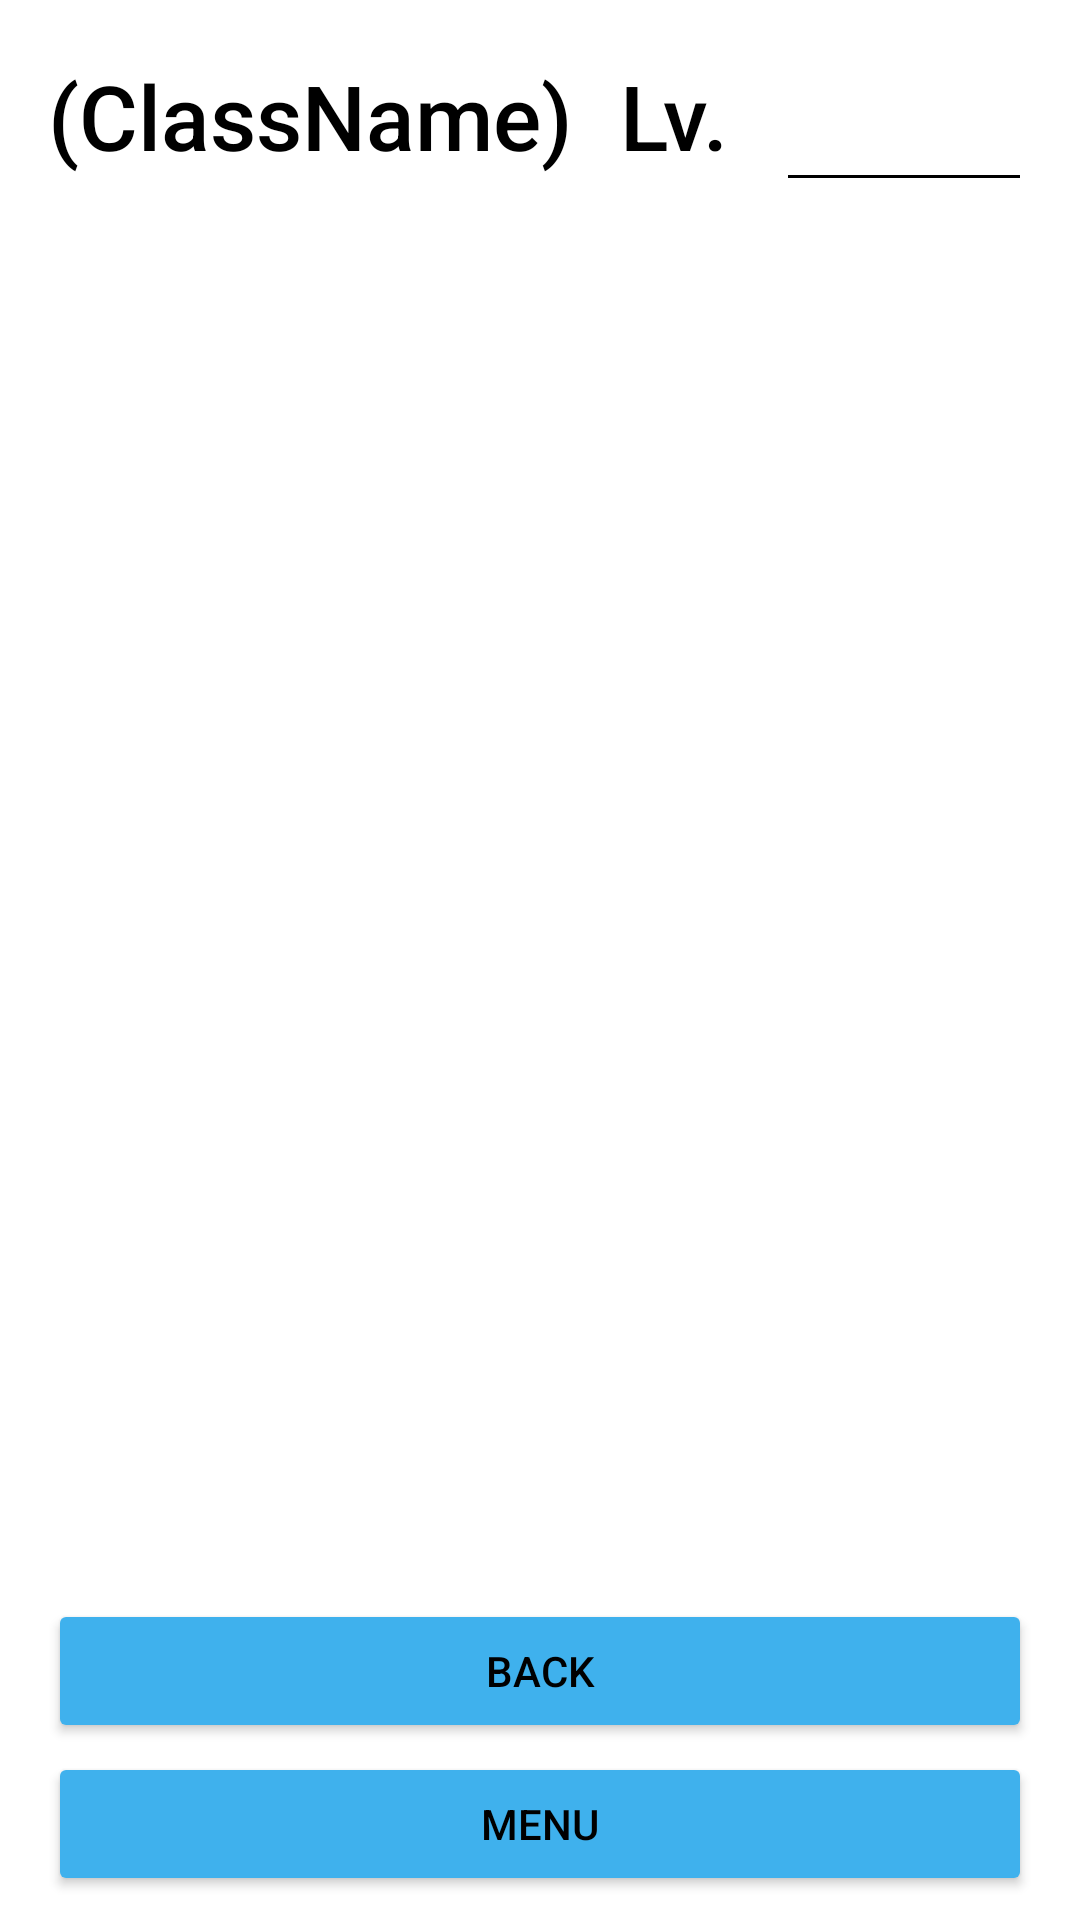

Reconstruct the res/layout file that produces this screen, plus the resources it refers to.
<!-- AndroidManifest.xml: application theme MainAppTheme.Light -->
<!-- res/layout/activity_levels.xml -->
<?xml version="1.0" encoding="utf-8"?>
<androidx.constraintlayout.widget.ConstraintLayout xmlns:android="http://schemas.android.com/apk/res/android"
    xmlns:app="http://schemas.android.com/apk/res-auto"
    xmlns:tools="http://schemas.android.com/tools"
    android:layout_width="match_parent"
    android:layout_height="match_parent"
    tools:context=".LookUp.ItemActivities.Levels">

    <TextView
        android:id="@+id/ClassNameText"
        android:layout_width="wrap_content"
        android:layout_height="wrap_content"
        android:layout_marginStart="16dp"
        android:layout_marginTop="16dp"
        android:layout_marginBottom="16dp"
        android:text="(ClassName)"
        android:textSize="30sp"
        app:layout_constraintBottom_toTopOf="@+id/guideline75"
        app:layout_constraintStart_toStartOf="parent"
        app:layout_constraintTop_toTopOf="parent" />

    <EditText
        android:id="@+id/ClassLevelEditText"
        android:layout_width="0dp"
        android:layout_height="wrap_content"
        android:layout_marginStart="16dp"
        android:layout_marginEnd="16dp"
        android:ems="10"
        android:gravity="center"
        android:inputType="number"
        android:maxLength="2"
        android:textSize="30sp"
        app:layout_constraintBottom_toBottomOf="@+id/textView91"
        app:layout_constraintEnd_toEndOf="parent"
        app:layout_constraintStart_toEndOf="@+id/textView91"
        app:layout_constraintTop_toTopOf="@+id/textView91" />

    <androidx.constraintlayout.widget.Guideline
        android:id="@+id/guideline75"
        android:layout_width="wrap_content"
        android:layout_height="wrap_content"
        android:orientation="horizontal"
        app:layout_constraintGuide_percent="0.12" />

    <TextView
        android:id="@+id/textView91"
        android:layout_width="wrap_content"
        android:layout_height="wrap_content"
        android:layout_marginStart="16dp"
        android:layout_marginTop="16dp"
        android:layout_marginBottom="16dp"
        android:text="Lv."
        android:textSize="30sp"
        app:layout_constraintBottom_toTopOf="@+id/guideline75"
        app:layout_constraintStart_toEndOf="@+id/ClassNameText"
        app:layout_constraintTop_toTopOf="parent" />

    <androidx.constraintlayout.widget.Guideline
        android:id="@+id/guideline76"
        android:layout_width="wrap_content"
        android:layout_height="wrap_content"
        android:orientation="horizontal"
        app:layout_constraintGuide_percent="0.84" />

    <Button
        android:id="@+id/MenuButt"
        android:layout_width="0dp"
        android:layout_height="wrap_content"
        android:layout_marginStart="16dp"
        android:layout_marginEnd="16dp"
        android:layout_marginBottom="8dp"
        android:text="Menu"
        app:layout_constraintBottom_toBottomOf="parent"
        app:layout_constraintEnd_toEndOf="parent"
        app:layout_constraintStart_toStartOf="parent" />

    <androidx.core.widget.NestedScrollView
        android:layout_width="match_parent"
        android:layout_height="0dp"
        android:layout_marginStart="16dp"
        android:layout_marginTop="8dp"
        android:layout_marginEnd="16dp"
        android:layout_marginBottom="8dp"
        app:layout_constraintBottom_toTopOf="@+id/guideline76"
        app:layout_constraintEnd_toEndOf="parent"
        app:layout_constraintStart_toStartOf="parent"
        app:layout_constraintTop_toTopOf="@+id/guideline75">

        <androidx.constraintlayout.widget.ConstraintLayout
            android:id="@+id/LevelLayout"
            android:layout_width="match_parent"
            android:layout_height="wrap_content">

        </androidx.constraintlayout.widget.ConstraintLayout>
    </androidx.core.widget.NestedScrollView>

    <Button
        android:id="@+id/BackButt"
        android:layout_width="0dp"
        android:layout_height="wrap_content"
        android:layout_marginStart="16dp"
        android:layout_marginTop="8dp"
        android:layout_marginEnd="16dp"
        android:layout_marginBottom="16dp"
        android:text="Back"
        app:layout_constraintBottom_toTopOf="@+id/MenuButt"
        app:layout_constraintEnd_toEndOf="parent"
        app:layout_constraintStart_toStartOf="parent"
        app:layout_constraintTop_toTopOf="@+id/guideline76" />
</androidx.constraintlayout.widget.ConstraintLayout>
<!-- resources referenced by this layout -->
<resources>
  <style name="MainAppTheme.Light" parent="@style/MainAppTheme">
  
          <item name="itemtext">@color/LightMode_ButtonBack</item>
          <item name="itemtextback">@color/LightMode_Text</item>
  
          <item name="itemicontint">@color/LightMode_Back</item>
          <item name="itemiconback">@color/LightMode_ButtonBack</item>
          <item name="colorControlActivated">@color/LightMode_Back</item>
  
          <item name="buttonimagetint">@color/LightMode_ButtonBack</item>
          <item name="buttonimageback">@color/LightMode_Back</item>
  
          <item name="TextColor">@color/LightMode_Text</item>
          <item name="TextColorHint">@color/Hint</item>
          <item name="AppBackground">@color/LightMode_ButtonBack</item>
          <item name="AppAccent">@color/LightMode_Back</item>
  
          <item name="android:windowBackground">?attr/AppBackground</item>
          <item name="colorButtonNormal">?attr/AppAccent</item>
          <item name="android:textColor">?attr/TextColor</item>
          <item name="android:textColorPrimary">?attr/TextColor</item>
          <item name="android:textColorSecondary">?attr/TextColor</item>
          <item name="android:textColorTertiary">?attr/TextColor</item>
      </style>
  <style name="MainAppTheme" parent="AppTheme.NoActionBar">
          <item name="android:fontFamily">sans-serif-medium</item>
          <item name="android:textStyle">normal</item>
      </style>
  <color name="LightMode_ButtonBack">#FFFFFF</color>
  <color name="LightMode_Text">#000000</color>
  <color name="LightMode_Back">#3FB1ED</color>
  <color name="Hint">#919191</color>
  <style name="AppTheme.NoActionBar">
          <item name="windowActionBar">false</item>
          <item name="windowNoTitle">true</item>
      </style>
</resources>
